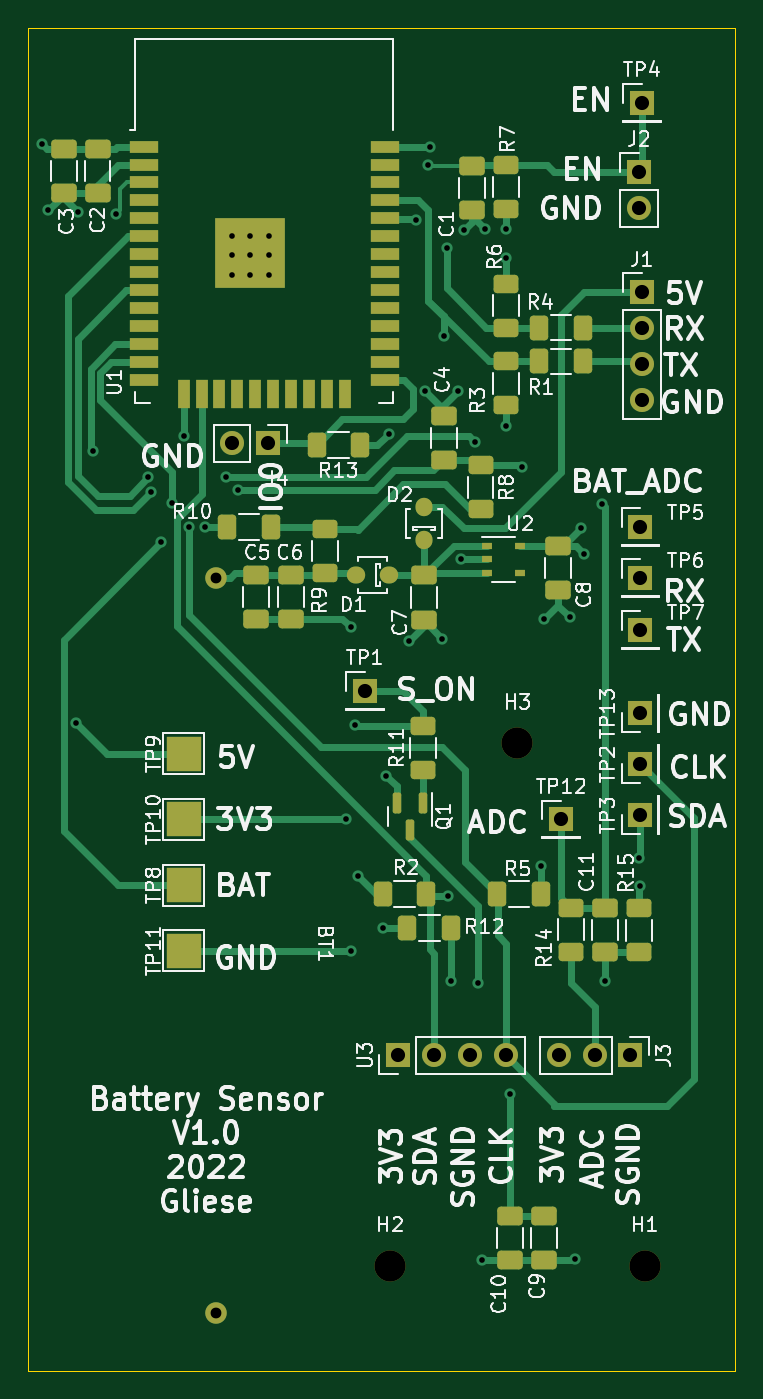
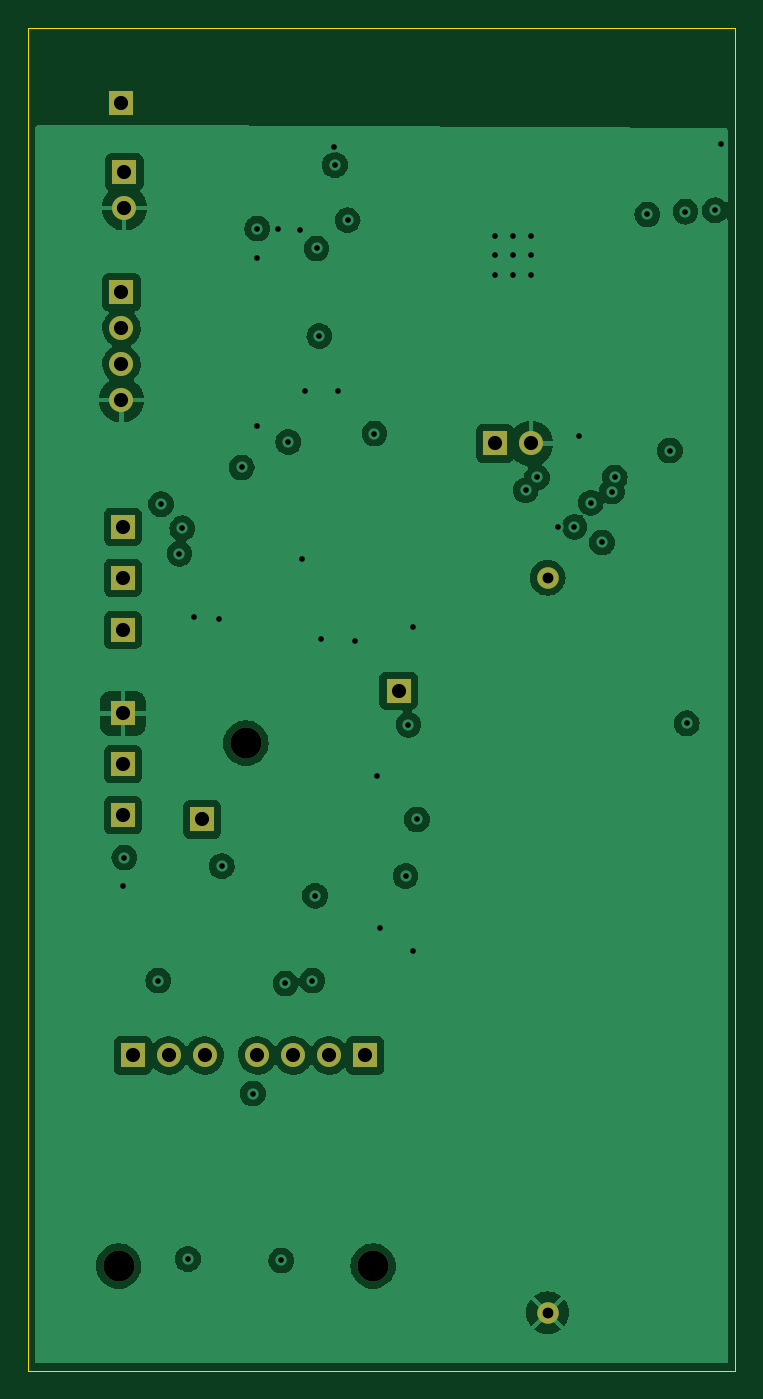
Circuit board: 13 layer files. Board 50.0 x 95.0 mm.
- bottom_copper: ESP32_BAT-B_Cu.gbr (106012 bytes)
- bottom_mask: ESP32_BAT-B_Mask.gbr (1708 bytes)
- paste: ESP32_BAT-B_Paste.gbr (510 bytes)
- bottom_silk: ESP32_BAT-B_Silkscreen.gbr (511 bytes)
- outline: ESP32_BAT-Edge_Cuts.gbr (736 bytes)
- top_copper: ESP32_BAT-F_Cu.gbr (25548 bytes)
- top_mask: ESP32_BAT-F_Mask.gbr (6560 bytes)
- paste: ESP32_BAT-F_Paste.gbr (5119 bytes)
- top_silk: ESP32_BAT-F_Silkscreen.gbr (75065 bytes)
- inner_copper: ESP32_BAT-In1_Cu.gbr (19962 bytes)
- inner_copper: ESP32_BAT-In2_Cu.gbr (120843 bytes)
- drill: ESP32_BAT-NPTH.drl (439 bytes)
- drill: ESP32_BAT-PTH.drl (1621 bytes)

=== bottom_copper: ESP32_BAT-B_Cu.gbr (106012 bytes, source omitted) ===
=== bottom_mask: ESP32_BAT-B_Mask.gbr ===
%TF.GenerationSoftware,KiCad,Pcbnew,6.0.0-d3dd2cf0fa~116~ubuntu20.04.1*%
%TF.CreationDate,2022-02-22T07:52:52+01:00*%
%TF.ProjectId,ESP32_BAT,45535033-325f-4424-9154-2e6b69636164,rev?*%
%TF.SameCoordinates,Original*%
%TF.FileFunction,Soldermask,Bot*%
%TF.FilePolarity,Negative*%
%FSLAX46Y46*%
G04 Gerber Fmt 4.6, Leading zero omitted, Abs format (unit mm)*
G04 Created by KiCad (PCBNEW 6.0.0-d3dd2cf0fa~116~ubuntu20.04.1) date 2022-02-22 07:52:52*
%MOMM*%
%LPD*%
G01*
G04 APERTURE LIST*
%ADD10R,1.700000X1.700000*%
%ADD11O,1.700000X1.700000*%
%ADD12C,2.200000*%
%ADD13C,1.524000*%
G04 APERTURE END LIST*
D10*
%TO.C,J4*%
X59975000Y-61400000D03*
D11*
X57435000Y-61400000D03*
%TD*%
D12*
%TO.C,H1*%
X86600000Y-119600000D03*
%TD*%
D10*
%TO.C,TP1*%
X66800000Y-78900000D03*
%TD*%
%TO.C,TP4*%
X86400000Y-37300000D03*
%TD*%
%TO.C,TP3*%
X86300000Y-87700000D03*
%TD*%
%TO.C,TP7*%
X86300000Y-74600000D03*
%TD*%
%TO.C,J3*%
X85600000Y-104700000D03*
D11*
X83060000Y-104700000D03*
X80520000Y-104700000D03*
%TD*%
D10*
%TO.C,TP12*%
X80700000Y-88000000D03*
%TD*%
D12*
%TO.C,H2*%
X68600000Y-119600000D03*
%TD*%
D13*
%TO.C,BT1*%
X56254000Y-70900000D03*
X56254000Y-122900000D03*
%TD*%
D12*
%TO.C,H3*%
X77600000Y-82600000D03*
%TD*%
D10*
%TO.C,J1*%
X86400000Y-50700000D03*
D11*
X86400000Y-53240000D03*
X86400000Y-55780000D03*
X86400000Y-58320000D03*
%TD*%
D10*
%TO.C,TP6*%
X86300000Y-70900000D03*
%TD*%
%TO.C,TP5*%
X86300000Y-67300000D03*
%TD*%
%TO.C,TP13*%
X86300000Y-80500000D03*
%TD*%
%TO.C,TP2*%
X86300000Y-84100000D03*
%TD*%
%TO.C,J2*%
X86200000Y-42200000D03*
D11*
X86200000Y-44740000D03*
%TD*%
D10*
%TO.C,U3*%
X69160000Y-104700000D03*
D11*
X71700000Y-104700000D03*
X74240000Y-104700000D03*
X76780000Y-104700000D03*
%TD*%
M02*

=== paste: ESP32_BAT-B_Paste.gbr ===
%TF.GenerationSoftware,KiCad,Pcbnew,6.0.0-d3dd2cf0fa~116~ubuntu20.04.1*%
%TF.CreationDate,2022-02-22T07:52:51+01:00*%
%TF.ProjectId,ESP32_BAT,45535033-325f-4424-9154-2e6b69636164,rev?*%
%TF.SameCoordinates,Original*%
%TF.FileFunction,Paste,Bot*%
%TF.FilePolarity,Positive*%
%FSLAX46Y46*%
G04 Gerber Fmt 4.6, Leading zero omitted, Abs format (unit mm)*
G04 Created by KiCad (PCBNEW 6.0.0-d3dd2cf0fa~116~ubuntu20.04.1) date 2022-02-22 07:52:51*
%MOMM*%
%LPD*%
G01*
G04 APERTURE LIST*
G04 APERTURE END LIST*
M02*

=== bottom_silk: ESP32_BAT-B_Silkscreen.gbr ===
%TF.GenerationSoftware,KiCad,Pcbnew,6.0.0-d3dd2cf0fa~116~ubuntu20.04.1*%
%TF.CreationDate,2022-02-22T07:52:51+01:00*%
%TF.ProjectId,ESP32_BAT,45535033-325f-4424-9154-2e6b69636164,rev?*%
%TF.SameCoordinates,Original*%
%TF.FileFunction,Legend,Bot*%
%TF.FilePolarity,Positive*%
%FSLAX46Y46*%
G04 Gerber Fmt 4.6, Leading zero omitted, Abs format (unit mm)*
G04 Created by KiCad (PCBNEW 6.0.0-d3dd2cf0fa~116~ubuntu20.04.1) date 2022-02-22 07:52:51*
%MOMM*%
%LPD*%
G01*
G04 APERTURE LIST*
G04 APERTURE END LIST*
M02*

=== outline: ESP32_BAT-Edge_Cuts.gbr ===
%TF.GenerationSoftware,KiCad,Pcbnew,6.0.0-d3dd2cf0fa~116~ubuntu20.04.1*%
%TF.CreationDate,2022-02-22T07:52:52+01:00*%
%TF.ProjectId,ESP32_BAT,45535033-325f-4424-9154-2e6b69636164,rev?*%
%TF.SameCoordinates,Original*%
%TF.FileFunction,Profile,NP*%
%FSLAX46Y46*%
G04 Gerber Fmt 4.6, Leading zero omitted, Abs format (unit mm)*
G04 Created by KiCad (PCBNEW 6.0.0-d3dd2cf0fa~116~ubuntu20.04.1) date 2022-02-22 07:52:52*
%MOMM*%
%LPD*%
G01*
G04 APERTURE LIST*
%TA.AperFunction,Profile*%
%ADD10C,0.100000*%
%TD*%
G04 APERTURE END LIST*
D10*
X43000000Y-32000000D02*
X93000000Y-32000000D01*
X93000000Y-32000000D02*
X93000000Y-127000000D01*
X93000000Y-127000000D02*
X43000000Y-127000000D01*
X43000000Y-127000000D02*
X43000000Y-32000000D01*
M02*

=== top_copper: ESP32_BAT-F_Cu.gbr (25548 bytes, source omitted) ===
=== top_mask: ESP32_BAT-F_Mask.gbr (6560 bytes, source omitted) ===
=== paste: ESP32_BAT-F_Paste.gbr ===
%TF.GenerationSoftware,KiCad,Pcbnew,6.0.0-d3dd2cf0fa~116~ubuntu20.04.1*%
%TF.CreationDate,2022-02-22T07:52:51+01:00*%
%TF.ProjectId,ESP32_BAT,45535033-325f-4424-9154-2e6b69636164,rev?*%
%TF.SameCoordinates,Original*%
%TF.FileFunction,Paste,Top*%
%TF.FilePolarity,Positive*%
%FSLAX46Y46*%
G04 Gerber Fmt 4.6, Leading zero omitted, Abs format (unit mm)*
G04 Created by KiCad (PCBNEW 6.0.0-d3dd2cf0fa~116~ubuntu20.04.1) date 2022-02-22 07:52:51*
%MOMM*%
%LPD*%
G01*
G04 APERTURE LIST*
G04 Aperture macros list*
%AMRoundRect*
0 Rectangle with rounded corners*
0 $1 Rounding radius*
0 $2 $3 $4 $5 $6 $7 $8 $9 X,Y pos of 4 corners*
0 Add a 4 corners polygon primitive as box body*
4,1,4,$2,$3,$4,$5,$6,$7,$8,$9,$2,$3,0*
0 Add four circle primitives for the rounded corners*
1,1,$1+$1,$2,$3*
1,1,$1+$1,$4,$5*
1,1,$1+$1,$6,$7*
1,1,$1+$1,$8,$9*
0 Add four rect primitives between the rounded corners*
20,1,$1+$1,$2,$3,$4,$5,0*
20,1,$1+$1,$4,$5,$6,$7,0*
20,1,$1+$1,$6,$7,$8,$9,0*
20,1,$1+$1,$8,$9,$2,$3,0*%
G04 Aperture macros list end*
%ADD10RoundRect,0.250000X-0.400000X-0.625000X0.400000X-0.625000X0.400000X0.625000X-0.400000X0.625000X0*%
%ADD11R,5.000000X5.000000*%
%ADD12R,2.000000X0.900000*%
%ADD13R,0.900000X2.000000*%
%ADD14RoundRect,0.250000X-0.650000X0.412500X-0.650000X-0.412500X0.650000X-0.412500X0.650000X0.412500X0*%
%ADD15RoundRect,0.250000X0.625000X-0.400000X0.625000X0.400000X-0.625000X0.400000X-0.625000X-0.400000X0*%
%ADD16RoundRect,0.250000X0.400000X0.625000X-0.400000X0.625000X-0.400000X-0.625000X0.400000X-0.625000X0*%
%ADD17RoundRect,0.250000X0.650000X-0.412500X0.650000X0.412500X-0.650000X0.412500X-0.650000X-0.412500X0*%
%ADD18RoundRect,0.250000X-0.625000X0.400000X-0.625000X-0.400000X0.625000X-0.400000X0.625000X0.400000X0*%
%ADD19O,1.200000X1.300000*%
%ADD20O,1.300000X1.200000*%
%ADD21RoundRect,0.150000X-0.150000X0.587500X-0.150000X-0.587500X0.150000X-0.587500X0.150000X0.587500X0*%
%ADD22R,0.700000X0.510000*%
G04 APERTURE END LIST*
D10*
%TO.C,R13*%
X63400000Y-61500000D03*
X66500000Y-61500000D03*
%TD*%
D11*
%TO.C,U1*%
X58700000Y-47895000D03*
D12*
X51200000Y-40395000D03*
X51200000Y-41665000D03*
X51200000Y-42935000D03*
X51200000Y-44205000D03*
X51200000Y-45475000D03*
X51200000Y-46745000D03*
X51200000Y-48015000D03*
X51200000Y-49285000D03*
X51200000Y-50555000D03*
X51200000Y-51825000D03*
X51200000Y-53095000D03*
X51200000Y-54365000D03*
X51200000Y-55635000D03*
X51200000Y-56905000D03*
D13*
X53985000Y-57905000D03*
X55255000Y-57905000D03*
X56525000Y-57905000D03*
X57795000Y-57905000D03*
X59065000Y-57905000D03*
X60335000Y-57905000D03*
X61605000Y-57905000D03*
X62875000Y-57905000D03*
X64145000Y-57905000D03*
X65415000Y-57905000D03*
D12*
X68200000Y-56905000D03*
X68200000Y-55635000D03*
X68200000Y-54365000D03*
X68200000Y-53095000D03*
X68200000Y-51825000D03*
X68200000Y-50555000D03*
X68200000Y-49285000D03*
X68200000Y-48015000D03*
X68200000Y-46745000D03*
X68200000Y-45475000D03*
X68200000Y-44205000D03*
X68200000Y-42935000D03*
X68200000Y-41665000D03*
X68200000Y-40395000D03*
%TD*%
D14*
%TO.C,C11*%
X83800000Y-94267500D03*
X83800000Y-97392500D03*
%TD*%
D15*
%TO.C,R7*%
X76800000Y-44820000D03*
X76800000Y-41720000D03*
%TD*%
D16*
%TO.C,R10*%
X60150000Y-67300000D03*
X57050000Y-67300000D03*
%TD*%
%TO.C,R2*%
X71170000Y-93300000D03*
X68070000Y-93300000D03*
%TD*%
D10*
%TO.C,R5*%
X76170000Y-93300000D03*
X79270000Y-93300000D03*
%TD*%
D14*
%TO.C,C5*%
X59100000Y-70675000D03*
X59100000Y-73800000D03*
%TD*%
D17*
%TO.C,C4*%
X72400000Y-62562500D03*
X72400000Y-59437500D03*
%TD*%
%TO.C,C1*%
X74400000Y-44862500D03*
X74400000Y-41737500D03*
%TD*%
D14*
%TO.C,C3*%
X45500000Y-40537500D03*
X45500000Y-43662500D03*
%TD*%
D18*
%TO.C,R8*%
X75000000Y-62950000D03*
X75000000Y-66050000D03*
%TD*%
D14*
%TO.C,C8*%
X80500000Y-68675000D03*
X80500000Y-71800000D03*
%TD*%
%TO.C,C6*%
X61600000Y-70700000D03*
X61600000Y-73825000D03*
%TD*%
D19*
%TO.C,D2*%
X71000000Y-68200000D03*
X71000000Y-65900000D03*
%TD*%
D18*
%TO.C,R9*%
X64000000Y-67450000D03*
X64000000Y-70550000D03*
%TD*%
%TO.C,R6*%
X76800000Y-50100000D03*
X76800000Y-53200000D03*
%TD*%
D15*
%TO.C,R3*%
X76800000Y-58700000D03*
X76800000Y-55600000D03*
%TD*%
D20*
%TO.C,D1*%
X68500000Y-70700000D03*
X66200000Y-70700000D03*
%TD*%
D21*
%TO.C,Q1*%
X70950000Y-86862500D03*
X69050000Y-86862500D03*
X70000000Y-88737500D03*
%TD*%
D16*
%TO.C,R4*%
X82250000Y-53200000D03*
X79150000Y-53200000D03*
%TD*%
D17*
%TO.C,C9*%
X79500000Y-119162500D03*
X79500000Y-116037500D03*
%TD*%
D22*
%TO.C,U2*%
X75440000Y-68650000D03*
X75440000Y-69600000D03*
X75440000Y-70550000D03*
X77760000Y-70550000D03*
X77760000Y-68650000D03*
%TD*%
D17*
%TO.C,C10*%
X77100000Y-119162500D03*
X77100000Y-116037500D03*
%TD*%
D15*
%TO.C,R11*%
X70900000Y-84500000D03*
X70900000Y-81400000D03*
%TD*%
D14*
%TO.C,C2*%
X47900000Y-40537500D03*
X47900000Y-43662500D03*
%TD*%
D18*
%TO.C,R14*%
X81400000Y-94250000D03*
X81400000Y-97350000D03*
%TD*%
D14*
%TO.C,C7*%
X71000000Y-70737500D03*
X71000000Y-73862500D03*
%TD*%
D16*
%TO.C,R1*%
X82250000Y-55600000D03*
X79150000Y-55600000D03*
%TD*%
D15*
%TO.C,R15*%
X86200000Y-97400000D03*
X86200000Y-94300000D03*
%TD*%
D16*
%TO.C,R12*%
X72920000Y-95700000D03*
X69820000Y-95700000D03*
%TD*%
M02*

=== top_silk: ESP32_BAT-F_Silkscreen.gbr (75065 bytes, source omitted) ===
=== inner_copper: ESP32_BAT-In1_Cu.gbr (19962 bytes, source omitted) ===
=== inner_copper: ESP32_BAT-In2_Cu.gbr (120843 bytes, source omitted) ===
=== drill: ESP32_BAT-NPTH.drl ===
M48
; DRILL file {KiCad 6.0.0-d3dd2cf0fa~116~ubuntu20.04.1} date Tue 22 Feb 2022 07:52:55 AM CET
; FORMAT={-:-/ absolute / metric / decimal}
; #@! TF.CreationDate,2022-02-22T07:52:55+01:00
; #@! TF.GenerationSoftware,Kicad,Pcbnew,6.0.0-d3dd2cf0fa~116~ubuntu20.04.1
; #@! TF.FileFunction,NonPlated,1,4,NPTH
FMAT,2
METRIC
; #@! TA.AperFunction,NonPlated,NPTH,ComponentDrill
T1C2.200
%
G90
G05
T1
X68.6Y-119.6
X77.6Y-82.6
X86.6Y-119.6
T0
M30

=== drill: ESP32_BAT-PTH.drl ===
M48
; DRILL file {KiCad 6.0.0-d3dd2cf0fa~116~ubuntu20.04.1} date Tue 22 Feb 2022 07:52:55 AM CET
; FORMAT={-:-/ absolute / metric / decimal}
; #@! TF.CreationDate,2022-02-22T07:52:55+01:00
; #@! TF.GenerationSoftware,Kicad,Pcbnew,6.0.0-d3dd2cf0fa~116~ubuntu20.04.1
; #@! TF.FileFunction,Plated,1,4,PTH
FMAT,2
METRIC
; #@! TA.AperFunction,Plated,PTH,ViaDrill
T1C0.400
; #@! TA.AperFunction,Plated,PTH,ComponentDrill
T2C0.762
; #@! TA.AperFunction,Plated,PTH,ComponentDrill
T3C1.000
%
G90
G05
T1
X44.0Y-40.2
X44.4Y-44.9
X46.4Y-81.2
X46.5Y-45.0
X47.6Y-61.9
X49.2Y-45.2
X51.5Y-63.8
X51.701Y-64.801
X52.4Y-68.4
X53.2Y-65.6
X54.0Y-60.9
X54.349Y-67.3
X55.5Y-67.3
X57.0Y-63.8
X57.4Y-46.7
X57.4Y-48.1
X57.4Y-49.5
X57.8Y-64.7
X58.7Y-46.7
X58.7Y-48.1
X58.7Y-49.5
X60.0Y-46.7
X60.0Y-48.1
X60.0Y-49.5
X65.5Y-88.0
X65.8Y-74.4
X65.8Y-97.3
X66.1Y-81.3
X66.3Y-92.0
X68.1Y-95.7
X68.3Y-84.9
X68.5Y-60.7
X69.9Y-75.4
X70.4Y-45.6
X71.1Y-57.7
X71.3Y-41.7
X71.4Y-40.4
X72.3Y-75.2
X72.4Y-53.8
X72.6Y-47.6
X72.7Y-93.4
X72.9Y-99.4
X73.4Y-57.7
X73.6Y-69.6
X73.8Y-46.3
X74.6Y-61.3
X74.8Y-99.6
X75.1Y-119.2
X75.3Y-46.2
X76.8Y-46.2
X76.8Y-48.3
X76.8Y-60.2
X77.1Y-107.4
X77.9Y-63.1
X79.3Y-91.3
X79.5Y-73.8
X81.3Y-73.7
X81.7Y-119.1
X82.1Y-67.4
X82.3Y-69.2
X83.6Y-65.7
X83.8Y-99.4
X86.2Y-90.7
X86.3Y-92.7
T2
X56.254Y-70.9
X56.254Y-122.9
T3
X57.435Y-61.4
X59.975Y-61.4
X66.8Y-78.9
X69.16Y-104.7
X71.7Y-104.7
X74.24Y-104.7
X76.78Y-104.7
X80.52Y-104.7
X80.7Y-88.0
X83.06Y-104.7
X85.6Y-104.7
X86.2Y-42.2
X86.2Y-44.74
X86.3Y-67.3
X86.3Y-70.9
X86.3Y-74.6
X86.3Y-80.5
X86.3Y-84.1
X86.3Y-87.7
X86.4Y-37.3
X86.4Y-50.7
X86.4Y-53.24
X86.4Y-55.78
X86.4Y-58.32
T0
M30

